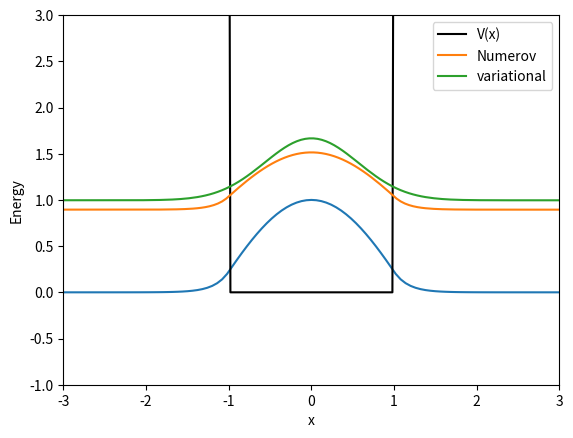

Write Python code to recreate this figure.
# ---
# jupyter:
#   jupytext:
#     formats: ipynb,py:percent
#     text_representation:
#       extension: .py
#       format_name: percent
#       format_version: '1.3'
#       jupytext_version: 1.14.5
#   kernelspec:
#     display_name: Python (scipy)
#     language: python
#     name: scipy
# ---

# %% [markdown]
# # Numerical solution to the 1-dimensional Time Independent Schroedinger Equation
# [redacted]
#
# ## Variational method
# Using the Numerov approximation for the kinetic energy operator to calculate the expectation value of energy of a trial wavefunction.  From here, the energy may be minimized to find a variational solution.  Plot the ground state of this solution and the "true" solution, and compare their energies.
#

# %%
# import some needed libraries
import numpy as np
import matplotlib.pyplot as plt
import scipy.optimize as opt
# %matplotlib inline

# %%
#import timeit # for timing the execution

# %%
autoscale = False # set this equal to true to use Pillai's recommended step sizes

# %% [markdown]
# This example is the finite square well.
#
# Using units such that &hbar;, *m*, and *a* are one.

# %%
# values of constants
hbar = 1.0
mass = 1.0 # changing the mass will also change the energy scale
a = 1.0 # half width of the well (called a in the homework)
V0 = 18.0*np.sqrt(hbar/mass)/a**2


# %% [markdown]
# ## Exact solution
# Following McIntyre section 5.5, the exact energy must be found by solving a transcendental equation. We first define the dimensionless parameter
#
# $$
# z_0 = \sqrt{\frac{2mV_0a^2}{\hbar^2}}.
# $$
#
# Then, we solve the equations
# $$
# z \tan z = \sqrt{z_0^2 -z^2}\qquad\text{and}\qquad -z \cot z = \sqrt{z_0^2 -z^2},
# $$
# for all of the possible values of $z$.

# %% [markdown]
# For this problem, we only need the ground state, which will be given by the lowest $z$ value of the tangent equation.

# %%
z0 = np.sqrt(2*mass*V0)*a/hbar
print(z0)

# %%
#solve for z.  We know that the first solution must be in the range [0,π/2].
z_solution = opt.root_scalar(lambda z: z*np.tan(z)-np.sqrt(z0**2-z**2), bracket=(0,np.pi/2))

z=z_solution.root
print(z)

# %% [markdown]
# Now that we know $z$, we can calculate energy and the exact wavefunction.
#
# $$
# z = \sqrt{\frac{2mEa^2}{\hbar^2}} \qquad \rightarrow \qquad E=\frac{\hbar^2}{2ma^2}\,z^2.
# $$

# %%
E_exact = (z*hbar/a)**2/2/mass
print(E_exact)

# %% [markdown]
# We need four parameters for the wavefunction:
# $$
# k = \frac{z}{a},\qquad q=\frac{\sqrt{z_0^2-z^2}}{a}. %k^2+q^2 = (z_0/a)^2
# $$
# Putting off normalization:
# $$ D = 1,\qquad A=e^{qa}\cos(ka) =e^{\sqrt{z_0^2-z^2}} \cos z $$

# %%
k_exact = z/a
q_exact = np.sqrt(z0**2-z**2)/a
D_exact = 1.
A_exact = np.exp(np.sqrt(z0**2-z**2))*np.cos(z)
print(f"k={k_exact:.4f}, q={q_exact:.4f}, D={D_exact:.4f}, A={A_exact:.4f}")


# %% [markdown]
# For the sake of completeness, let's calculate the normalization.  By hand...
# $$
# \frac{1}{N^2}=\int\limits_{-\infty}^{-a} \left|A\,e^{qx}\right|^2\,dx + 
# \int\limits_{-a}^{a} \left|D \cos(kx) \right|^2\,dx +
# \int\limits_{a}^{\infty} \left|A\,e^{-qx}\right|^2\,dx
# $$
# Using the even symmetry of the wavefunction, this simplifies a bit:
# $$
# \begin{aligned}
# \frac{1}{2N^2} &= \int\limits_{0}^{a} \left|D \cos(kx) \right|^2\,dx +
# \int\limits_{a}^{\infty} \left|A\,e^{-qx}\right|^2\,dx\\
# &= D^2  \left(\frac{a}{2} + \frac12 \frac{\sin(2ka)}{2k}\right)+\frac{A^2}{2q}e^{-2qa}
# \end{aligned}
# $$

# %%
def psi_exact(x):
    # This is a long way to write the function, but it is clearer than the standard ways
    return ((x<-1) * (A_exact*np.exp(q_exact*x))+
           ((x>=-1) * (x<=1)) * (D_exact*np.cos(k_exact*x))+
           (x>1) * (A_exact*np.exp(-q_exact*x)))


# %%
plt.plot(np.linspace(-3,3,101),psi_exact(np.linspace(-3,3,101)))

# %% [markdown]
# ## Numerov method
# The second solution is a discrete position basis matrix approximation using Numerov's approximation for the kinetic energy.  (See paper cited above.)  After calculating the approximate Hamiltonian as a matrix, the approximate eigenstates and energies are found by diagonalizing the Hamiltonian.
#
# We'll also reuse the Hamiltonian from the Numerov method to calculate our variational energies in the next section.

# %%
# bounds (These are overwritten if autoscale=True)
xmin = -5.*a # lower bound of position
xmax = 5*a # upper bound of position
n = 200 # number of steps (may be overwritten if autoscale == True)
dx = (xmax-xmin)/(n-1)


# %%
# the function V is the potential energy function
def V(x):
    # make sure there is no division by zero
    # this also needs to be a "vectorizable" function
    # uncomment one of the examples below, or write your own.
    #return 0.5*mass*omega**2*x*x # harmonic oscillator
    return np.piecewise(x, [np.abs(x)<= a, np.abs(x)>a],[0.0,V0])
    


# %%
if (autoscale): 
    # set autoscale=True to use the scalings recommended by Pillai et al.
    #Emax is the maximum energy for which to check for eigenvalues
    Emax = 20.0
    #The next lines make some reasonable choices for the position grid size and spacing
    xt = opt.brentq(lambda x: V(x)-Emax ,0,5*Emax) #classical turning point
    dx = 1.0/np.sqrt(2*Emax) #step size
    # bounds and number of steps
    n = np.int(0.5+2*(xt/dx + 4.0*np.pi)) #number of steps
    xmin = -dx*(n+1)/2 
    xmax = dx*(n+1)/2

# %%
xmin, xmax, n #show the limits and number of steps

# %%
#define the x coordinates
x = np.linspace(xmin,xmax,n)

# %%
#define the numerov matrices
B = np.matrix((np.eye(n,k=-1)+10.0*np.eye(n,k=0)+np.eye(n,k=1))/12.0)
A = np.matrix((np.eye(n,k=-1)-2.0*np.eye(n,k=0)+np.eye(n,k=1))/(dx**2))

# %%
#calculate kinetic energy operator using Numerov's approximation
KE = -0.5*hbar**2/mass*B.I*A

# %%
#calculate hamiltonian operator approximation
H = KE + np.diag(V(x))

# %%
#Calculate eigenvalues and eigenvectors of H
energies, wavefunctions = np.linalg.eigh(H) # "wavefunctions" is a matrix with one eigenvector in each column.

# %% [markdown]
# For comparison, the eigenvalue calculation took 3.3s for _n_ = 500.

# %%
true_gs_energy = energies[0]


# %% [markdown]
# ## Variational approximation
# Here we reuse the Hamiltonian matrix from above, but we use it to calculate the approximate energy expectation values for our trial wavefunctions.  Then we adjust the trial wavefunctions to minimize the energy expectation value.

# %%
# rectangle function for making it easier to write our trial wavefunctions
def rectangle(x,a):
    '''rectangle is one for -a<x<a and zero otherwise'''
    return np.heaviside(x+a,0)-np.heaviside(x-a,0)


# %%
#trial wavefunction
def psi(b=1.0):
    '''Wavefunction as a function of position x.
    The variable b is the parameter that we tune to minimize the energy.'''
    # Note, normalization is calculated below.
    psi_unnorm = np.exp(-x**2*b) # gaussian
    #psi_unnorm = np.cos(b*np.pi*x/2.0)*rectangle(x,1.0/b)# cosine piece
    #psi_unnorm = np.cos(b*np.pi*x/2.0)**2*rectangle(x,1.0/b)# cosine-squared piece
    norm = 1.0/np.sqrt(np.dot(psi_unnorm,psi_unnorm))
    return norm*psi_unnorm

#limits on b (to help the minimization function)
bmin = 0.1
bmax = 10.


# %%
def ev(psi):
    '''Calculate expectation value of energy'''
    return np.dot(np.dot(psi,H),psi)[0,0]


# %%
# minimize expectation value with respect to b
result=opt.minimize_scalar(lambda b: ev(psi(b)),(bmin,bmax))


# %% [markdown]
# For comparison, the variational calculation took 0.3s with _n_=500.

# %%
print(f"The value of b is {result.x:.4f}, with an energy of {result.fun:.4f}, compared to the energy from the Numerov diagonalization of {true_gs_energy:.4f}.")

# %%
zoom = 3.0 # zoom factor for wavefunctions to make them more visible
plt.plot(x,V(x),'-k',label="V(x)") # plot the potential
plt.plot(x,zoom*np.sign(wavefunctions[n//2,0])*wavefunctions[:,0]+energies[0],label="Numerov") #plot the num-th wavefunction
plt.plot(x,zoom*psi(result.x)+result.fun,label="variational") # plot the variational wavefunction
plt.ylim(-1,3); # set limits of vertical axis for plot
plt.xlim(-3,3); # set limits of horizontal axis for plot
plt.legend();
plt.xlabel("x");
plt.ylabel("Energy");

# %%
